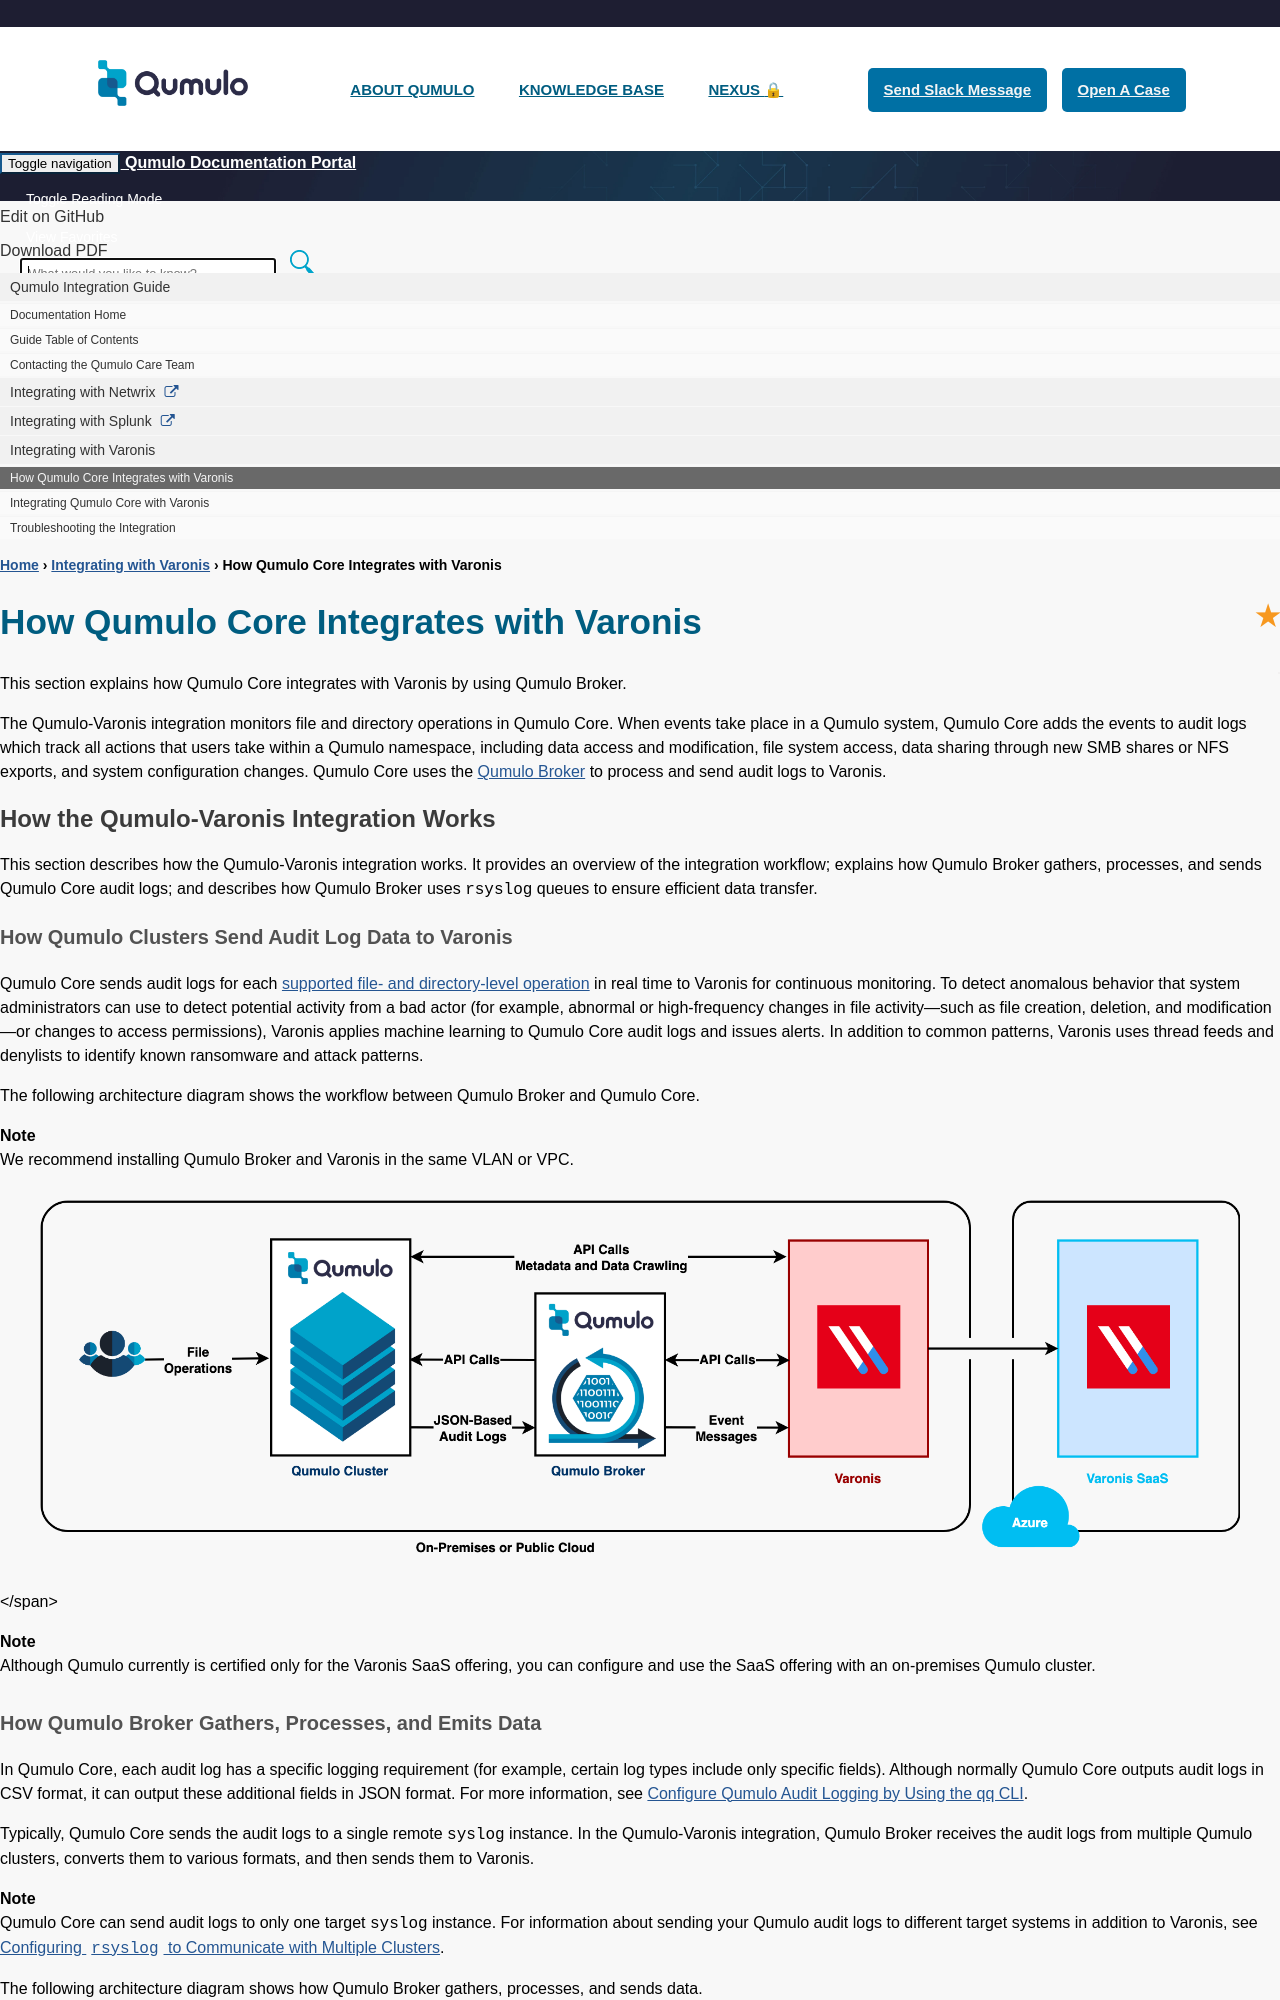

repository: Qumulo/docs · page: integration-guide/varonis/qumulo-broker-with-qumulo-core.html · generator: jekyll

---
title: "How Qumulo Core Integrates with Varonis"
summary: "This section explains how Qumulo Core integrates with Varonis by using Qumulo Broker."
permalink: /integration-guide/varonis/qumulo-broker-with-qumulo-core.html
redirect_from:
  - /integration-guide/qumulo-broker/qumulo-broker-with-qumulo-core.html
  - /integration-guide/varonis-collector/qumulo-core-with-varonis.html
sidebar: integration_guide_sidebar
---

The Qumulo-Varonis integration monitors file and directory operations in Qumulo Core. When events take place in a Qumulo system, Qumulo Core adds the events to audit logs which track all actions that users take within a Qumulo namespace, including data access and modification, file system access, data sharing through new SMB shares or NFS exports, and system configuration changes. Qumulo Core uses the [Qumulo Broker](#qumulo-broker) to process and send audit logs to Varonis.


## How the Qumulo-Varonis Integration Works
This section describes how the Qumulo-Varonis integration works. It provides an overview of the integration workflow; explains how Qumulo Broker gathers, processes, and sends Qumulo Core audit logs; and describes how Qumulo Broker uses `rsyslog` queues to ensure efficient data transfer.

### How Qumulo Clusters Send Audit Log Data to Varonis
Qumulo Core sends audit logs for each [supported file- and directory-level operation](#supported-operations) in real time to Varonis for continuous monitoring. To detect anomalous behavior that system administrators can use to detect potential activity from a bad actor (for example, abnormal or high-frequency changes in file activity&mdash;such as file creation, deletion, and modification&mdash;or changes to access permissions), Varonis applies machine learning to Qumulo Core audit logs and issues alerts. In addition to common patterns, Varonis uses thread feeds and denylists to identify known ransomware and attack patterns.

The following architecture diagram shows the workflow between Qumulo Broker and Qumulo Core.

{% include note.html content="We recommend installing Qumulo Broker and Varonis in the same VLAN or VPC." %}

<span id="integration-architecture-diagram">
{% include image.html alt="An Architecture Diagram of Integration Between Qumulo Broker and Qumulo Core" file="qumulo-broker-with-qumulo-core.png" url="/integration-guide/varonis/images/qumulo-broker-with-qumulo-core.png" %}
</span>

{% include note.html content="Although Qumulo currently is certified only for the Varonis SaaS offering, you can configure and use the SaaS offering with an on-premises Qumulo cluster." %}
